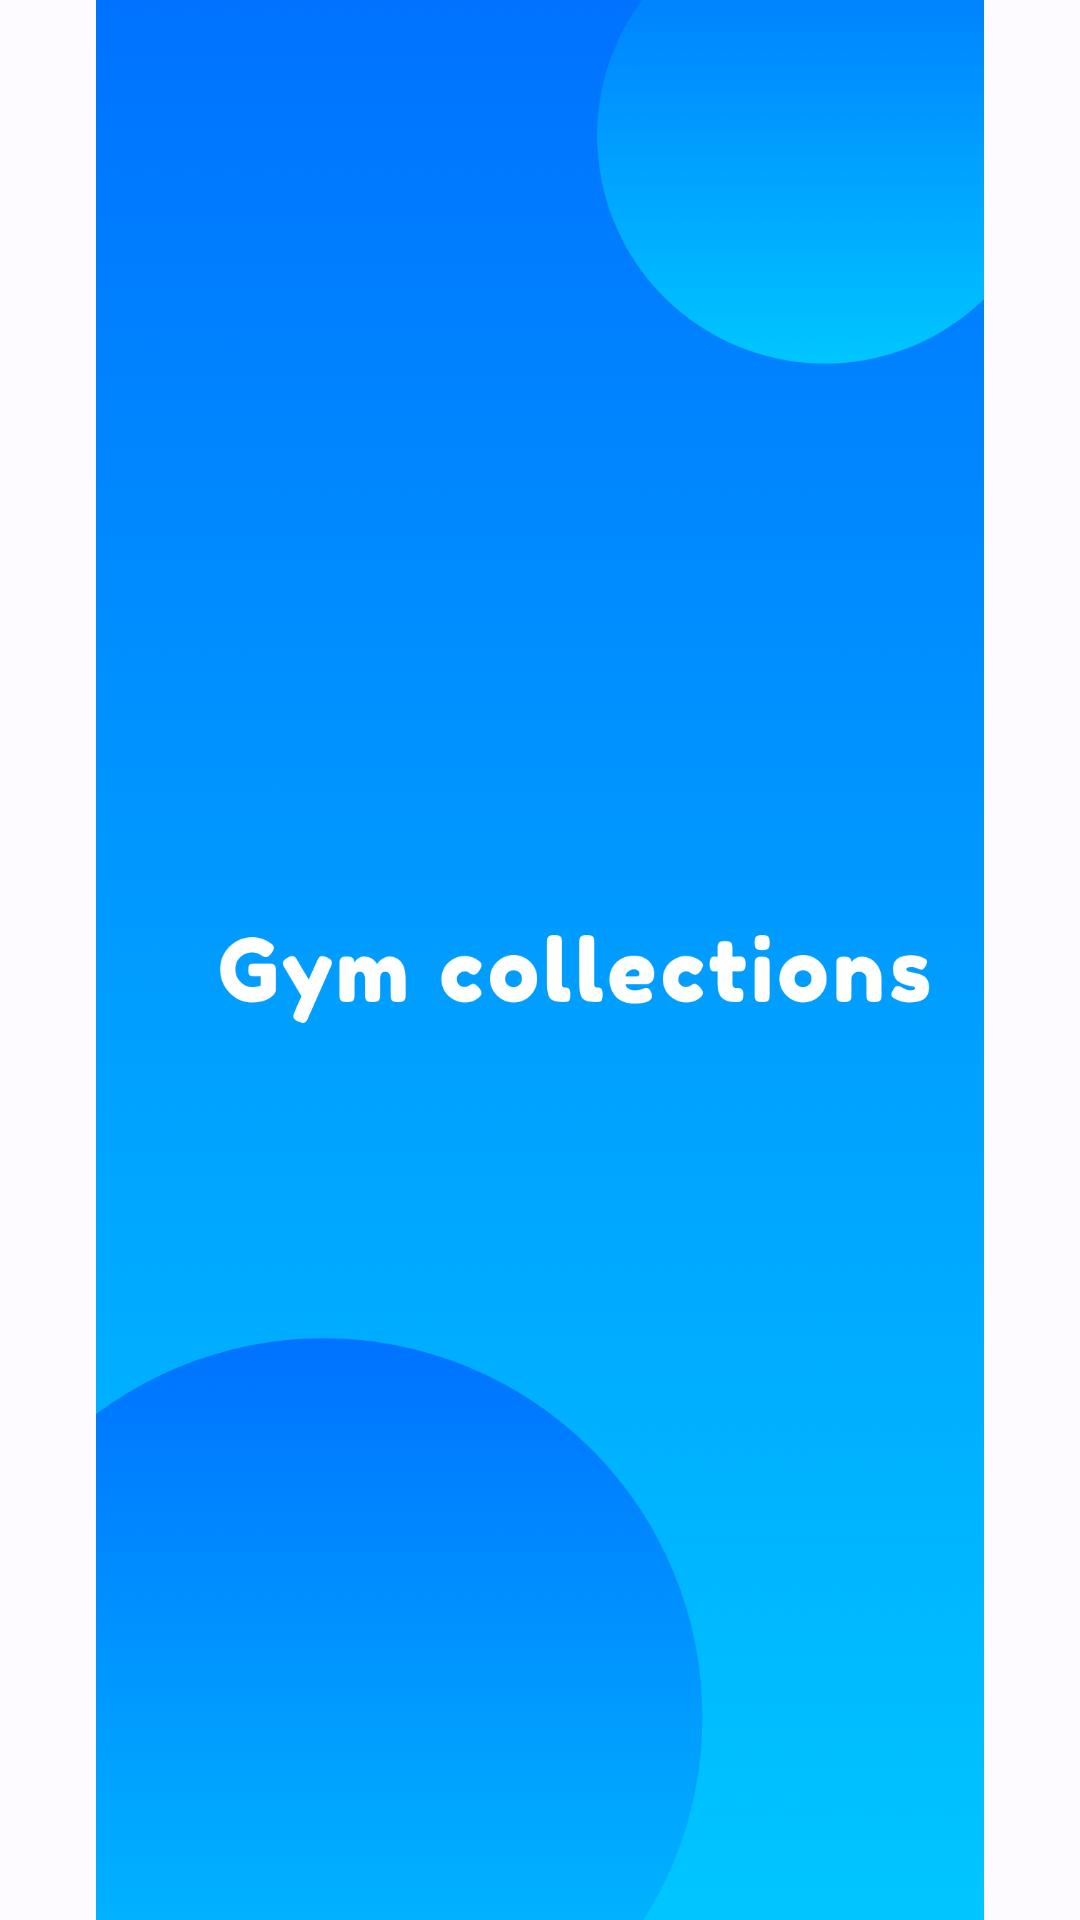

Android layout source for this screen:
<!-- AndroidManifest.xml: application theme AppTheme.users -->
<!-- res/layout/activity_splash.xml -->
<?xml version="1.0" encoding="utf-8"?>
<RelativeLayout xmlns:android="http://schemas.android.com/apk/res/android"
    xmlns:app="http://schemas.android.com/apk/res-auto"
    xmlns:tools="http://schemas.android.com/tools"
    android:layout_width="match_parent"
    android:layout_height="match_parent"
    tools:context="com.example.mygyp.activities.SplashScreenActivity">

    <ImageView
        android:id="@+id/iv_note"
        android:layout_width="match_parent"
        android:layout_height="match_parent"
        app:layout_constraintBaseline_toBaselineOf="parent"
        app:srcCompat="@drawable/splash"
        tools:ignore="MissingConstraints"
        tools:layout_editor_absoluteX="-120dp" />

</RelativeLayout>
<!-- resources referenced by this layout -->
<resources>
  <color name="md_theme_light_primary">#005CBC</color>
  <color name="md_theme_light_onPrimary">#FFFFFF</color>
  <color name="md_theme_light_primaryContainer">#D7E2FF</color>
  <color name="md_theme_light_onPrimaryContainer">#001B3F</color>
  <color name="md_theme_light_secondary">#6A43C8</color>
  <color name="md_theme_light_onSecondary">#FFFFFF</color>
  <color name="md_theme_light_secondaryContainer">#E9DDFF</color>
  <color name="md_theme_light_onSecondaryContainer">#22005D</color>
  <color name="md_theme_light_tertiary">#984061</color>
  <color name="md_theme_light_onTertiary">#FFFFFF</color>
  <color name="md_theme_light_tertiaryContainer">#FFD9E2</color>
  <color name="md_theme_light_onTertiaryContainer">#3E001E</color>
  <color name="md_theme_light_error">#BA1A1A</color>
  <color name="md_theme_light_errorContainer">#FFDAD6</color>
  <color name="md_theme_light_onError">#FFFFFF</color>
  <color name="md_theme_light_onErrorContainer">#410002</color>
  <color name="md_theme_light_background">#FDFBFF</color>
  <color name="md_theme_light_onBackground">#1A1B1F</color>
  <color name="md_theme_light_surface">#FDFBFF</color>
  <color name="md_theme_light_onSurface">#1A1B1F</color>
  <color name="md_theme_light_surfaceVariant">#E0E2EC</color>
  <color name="md_theme_light_onSurfaceVariant">#44474E</color>
  <color name="md_theme_light_outline">#74777F</color>
  <color name="md_theme_light_inverseOnSurface">#F2F0F4</color>
  <color name="md_theme_light_inverseSurface">#2F3033</color>
  <color name="md_theme_light_inversePrimary">#ABC7FF</color>
</resources>
